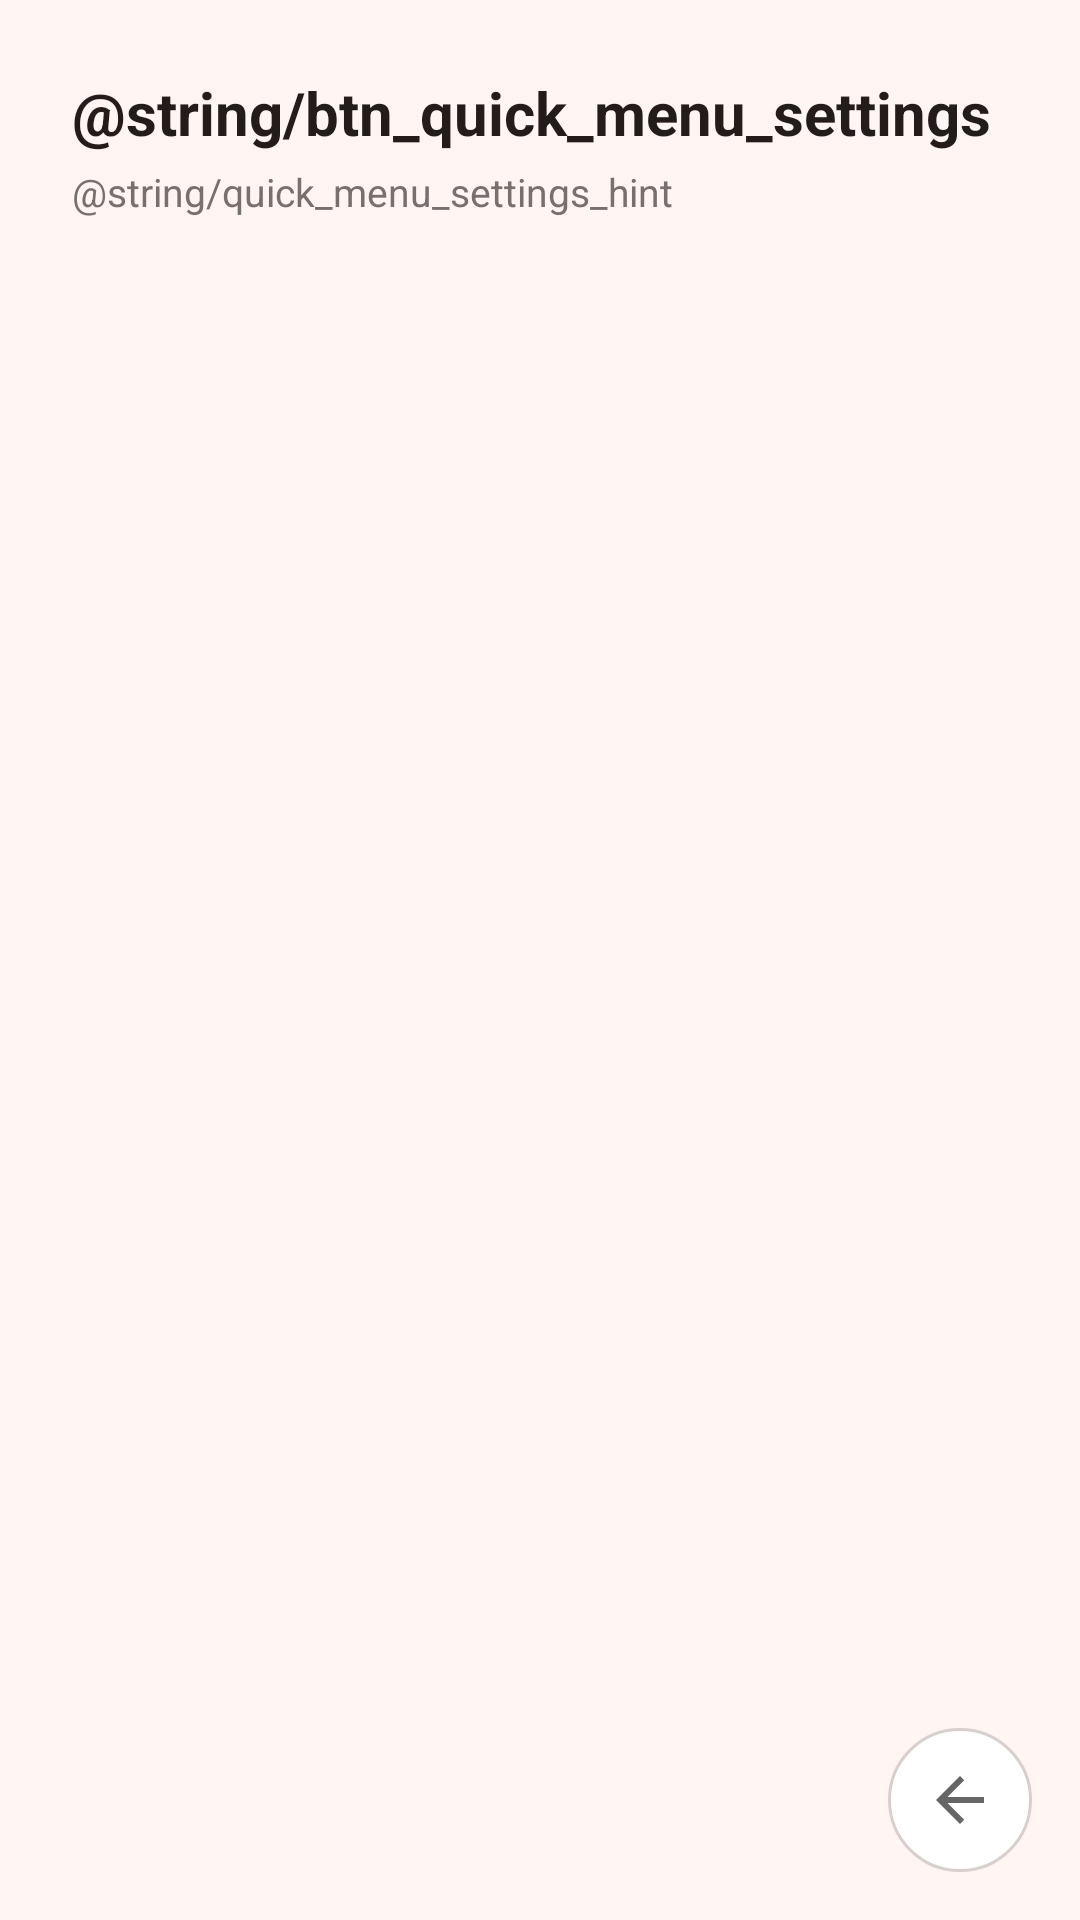

Produce the Android XML layout that renders to this screen, including the resource entries it uses.
<!-- AndroidManifest.xml: activity theme Theme.AnniversaryCounter -->
<!-- res/layout/activity_quick_menu_settings.xml -->
<?xml version="1.0" encoding="utf-8"?>
<FrameLayout xmlns:android="http://schemas.android.com/apk/res/android"
    android:layout_width="match_parent"
    android:layout_height="match_parent"
    android:background="@color/bg"
    android:fitsSystemWindows="true">

    <ScrollView
        android:layout_width="match_parent"
        android:layout_height="match_parent"
        android:clipToPadding="false"
        android:paddingBottom="72dp">

        <LinearLayout
            android:id="@+id/quickMenuSettingsRows"
            android:layout_width="match_parent"
            android:layout_height="wrap_content"
            android:orientation="vertical"
            android:padding="24dp">

            <TextView
                android:layout_width="wrap_content"
                android:layout_height="wrap_content"
                android:layout_marginBottom="4dp"
                android:text="@string/btn_quick_menu_settings"
                android:textColor="@color/text_primary"
                android:textSize="20sp"
                android:textStyle="bold" />

            <TextView
                android:layout_width="wrap_content"
                android:layout_height="wrap_content"
                android:text="@string/quick_menu_settings_hint"
                android:textColor="@color/text_secondary"
                android:textSize="13sp" />
        </LinearLayout>
    </ScrollView>

    <ImageButton
        android:id="@+id/btnBack"
        android:layout_width="48dp"
        android:layout_height="48dp"
        android:layout_gravity="bottom|end"
        android:layout_margin="16dp"
        android:background="@drawable/btn_circle"
        android:contentDescription="@string/back"
        android:padding="12dp"
        android:src="@drawable/ic_back" />
</FrameLayout>
<!-- resources referenced by this layout -->
<resources>
  <color name="bg">#FFF5F3</color>
  <color name="text_primary">#241B1B</color>
  <color name="text_secondary">#7A6F6D</color>
  <!-- drawable btn_circle (drawable) -->
  <?xml version="1.0" encoding="utf-8"?>
  <shape xmlns:android="http://schemas.android.com/apk/res/android"
      android:shape="oval">
      <solid android:color="@color/icon_bg" />
      <stroke
          android:width="1dp"
          android:color="@color/outline" />
  </shape>
  <!-- drawable ic_back (drawable) -->
  <?xml version="1.0" encoding="utf-8"?>
  <vector xmlns:android="http://schemas.android.com/apk/res/android"
      android:width="24dp"
      android:height="24dp"
      android:viewportWidth="24"
      android:viewportHeight="24"
      android:tint="?attr/colorControlNormal">
      <path
          android:fillColor="#FFFFFFFF"
          android:pathData="M20,11H7.83l5.59,-5.59L12,4l-8,8l8,8l1.41,-1.41L7.83,13H20V11z" />
  </vector>
  <string name="back">Zurück</string>
  <string name="btn_quick_menu_settings">Customize quick menu</string>
  <string name="quick_menu_settings_hint">Choose what appears in the slide-up menu on the main screen.</string>
  <style name="Theme.AnniversaryCounter" parent="Theme.AppCompat.DayNight.NoActionBar">
          <item name="android:windowBackground">@color/bg</item>
          <item name="android:statusBarColor">@color/bg</item>
          <item name="android:navigationBarColor">@color/bg</item>
          <item name="colorAccent">@color/text_primary</item>
      </style>
  <color name="icon_bg">#FFFFFF</color>
  <color name="outline">#D9CFCD</color>
</resources>
